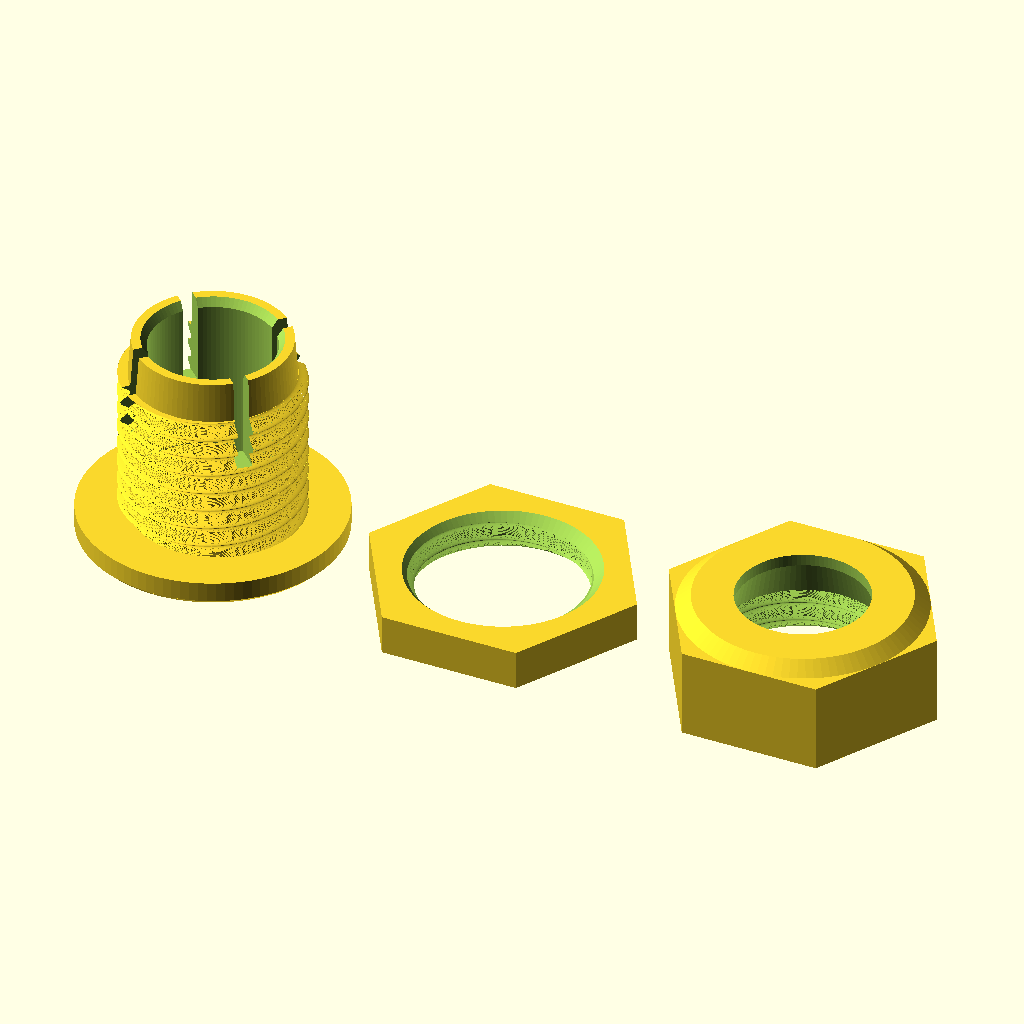
Cell 1 — every parameter at its default value.
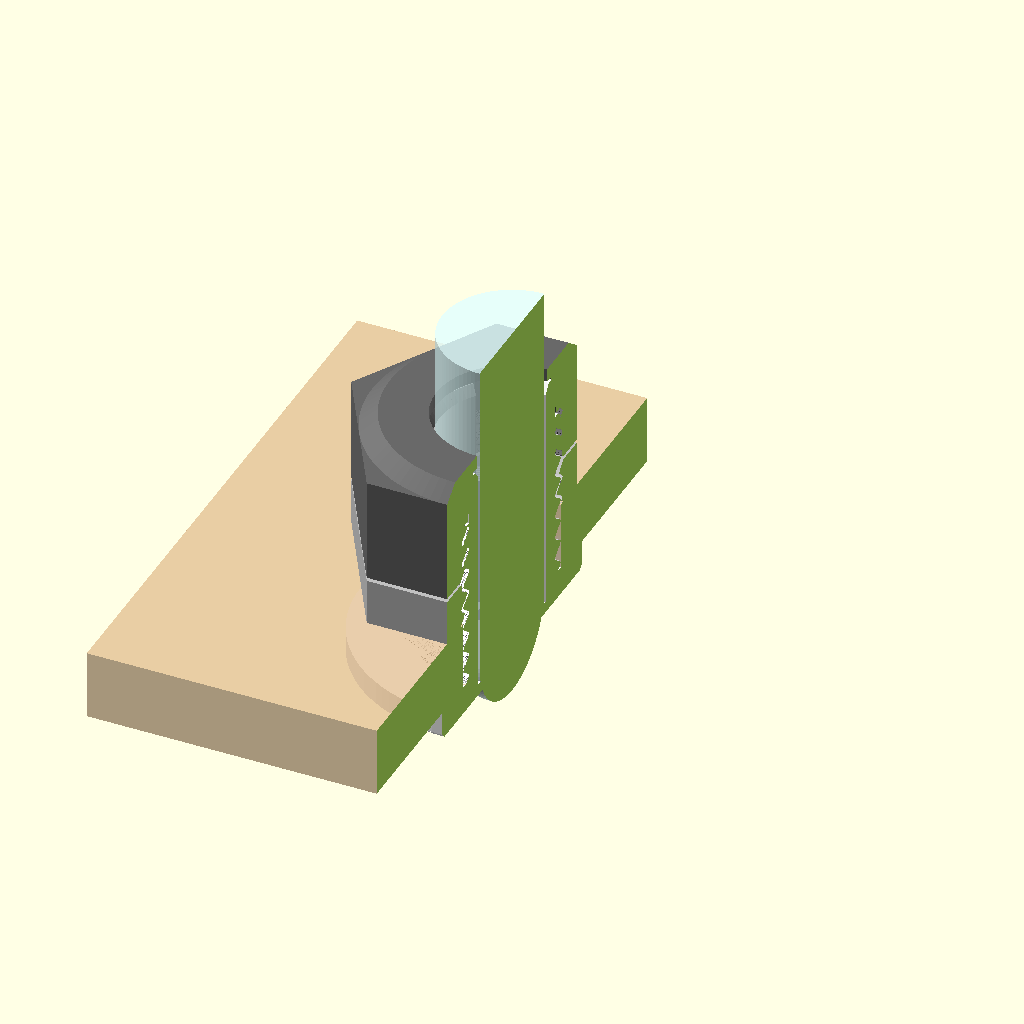
Cell 2: the same model with piece = "coupe_assemblage".
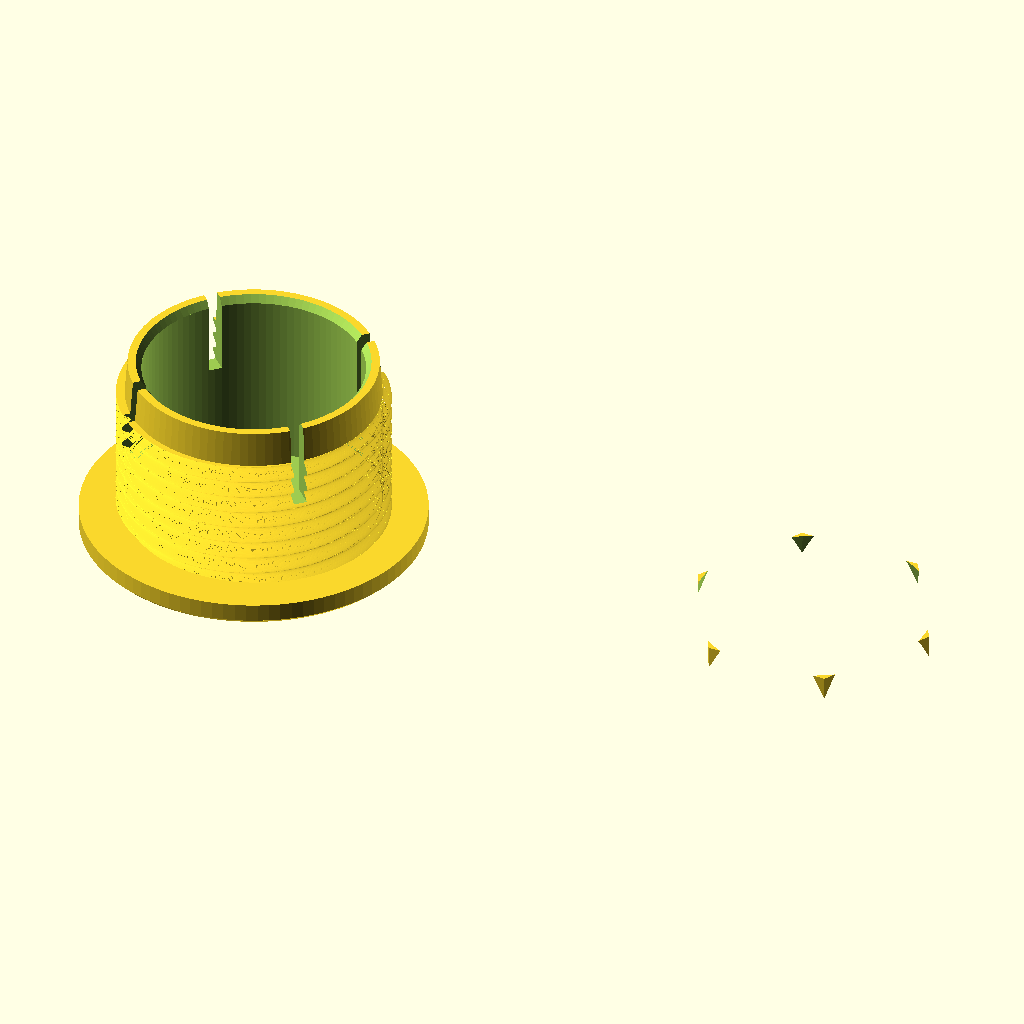
Cell 3: the same model with pixel_d = 24.
The same orthographic view direction (rotation 55°, 0°, 25°; colour scheme Cornfield) for every cell, with the view re-fitted per cell, so scale and position can differ between cells.
Source of the model, mecanique/presse_etoupe_pixel12.scad:
// Presse-étoupe pour pixel LED WS2811 « bullet » 12 mm — panneau bois / MDF 3 à 6 mm
// Armoire à clés connectée — Tomacbe — licence MIT
//
// 3 pièces, comme un vrai presse-étoupe :
//   corps        : collerette visible à l'avant + tige filetée qui traverse le panneau,
//                  terminée à l'arrière par une PINCE (4 lamelles)
//   contre-ecrou : serre le corps contre le panneau (côté arrière)
//   ecrou-chapeau: se visse sur la pince ; son cône intérieur resserre les lamelles sur le pixel
//
// Montage (le pixel reste sur sa chaîne, rien à démonter) :
//   1. percer le panneau au diamètre « perçage » (18 mm par défaut) ;
//   2. enfiler l'écrou-chapeau puis le contre-écrou sur le pixel PAR LE DÔME (ils glissent vers les fils) ;
//   3. passer le corps dans le trou par l'avant du panneau ;
//   4. pousser le pixel par l'arrière dans le corps, dôme vers l'avant, jusqu'à la butée ;
//   5. visser le contre-écrou contre le panneau, puis l'écrou-chapeau sur la pince : le pixel est serré.
//
// Impression : PETG (ou PLA), corps collerette sur le plateau, écrous à plat, sans support, couche 0,2 mm.

/* [Pièce] */
piece = "plateau";          // [corps, contre_ecrou, ecrou_chapeau, plateau, coupe_assemblage]

/* [Pixel — mesures au pied à coulisse] */
pixel_d = 12.0;            // diamètre du corps du pixel
jeu_pixel = 0.4;           // jeu dans l'alésage
butee = true;              // lèvre à l'avant qui arrête le pixel (le dôme se voit par la fenêtre)
fenetre_d = 10.5;          // diamètre de la fenêtre avant (si butée)

/* [Panneau] */
panneau_max = 6;           // épaisseur maxi du panneau

/* [Corps] */
collerette_h = 2.5;
collerette_deb = 4;        // débord de la collerette autour du perçage
paroi = 1.6;
pince_l = 4;               // longueur de la zone de serrage (bout des lamelles)
nb_lamelles = 4;
fente_lamelles = 1.5;

/* [Filetage] */
pas = 2.0;
prof_filet = 1.0;
jeu_filet = 0.35;          // augmenter si trop serré

/* [Écrous] */
plats = 24;                // dimension sur plats des écrous
contre_ecrou_h = 4;
chapeau_filet_h = 5;       // partie filetée de l'écrou-chapeau
serrage = 0.5;             // resserrement radial des lamelles en fin de vissage

$fn = 96;

// ------------------------------------------------------------------ dimensions dérivées
alesage = pixel_d + jeu_pixel;
filet_d = ceil(alesage + 2 * paroi + 2 * prof_filet);
percage = filet_d;
filet_l = panneau_max + contre_ecrou_h + chapeau_filet_h;
tige_l = filet_l + pince_l;
corps_h = collerette_h + tige_l;
collerette_d = percage + 2 * collerette_deb;
r_pince = filet_d / 2 - prof_filet;                 // rayon extérieur du bout des lamelles
chapeau_h = chapeau_filet_h + pince_l + 1.2;

echo(str("PERÇAGE ", percage, " mm | filet ", filet_d, " x ", pas, " | corps ", corps_h,
         " mm | écrous ", plats, " sur plats"));

module filet(d, l, jeu = 0) {
    linear_extrude(height = l, twist = -360 * l / pas, slices = ceil(l / pas * 36), convexity = 6)
        translate([prof_filet / 2, 0]) circle(d = d - prof_filet + 2 * jeu);
}

module hexagone(h) { cylinder(d = plats / cos(30), h = h, $fn = 6); }

// ------------------------------------------------------------------ corps
module corps() {
    difference() {
        union() {
            // collerette visible avec petit chanfrein
            cylinder(d1 = collerette_d - 1, d2 = collerette_d, h = 0.5);
            translate([0, 0, 0.5]) cylinder(d = collerette_d, h = collerette_h - 0.5);
            // tige filetée
            translate([0, 0, collerette_h - 0.01]) filet(filet_d, filet_l + 0.01);
            // bout de pince lisse, légèrement conique pour l'entrée de l'écrou-chapeau
            translate([0, 0, collerette_h + filet_l])
                cylinder(r1 = r_pince, r2 = r_pince - 0.3, h = pince_l);
        }
        // alésage du pixel
        translate([0, 0, butee ? 1.0 : -1]) cylinder(d = alesage, h = corps_h + 2);
        if (butee) translate([0, 0, -1]) cylinder(d = fenetre_d, h = 3);
        // lamelles de la pince : fentes à partir de la zone du contre-écrou
        for (i = [0 : nb_lamelles - 1])
            rotate([0, 0, i * 360 / nb_lamelles + 45])
                translate([0, -fente_lamelles / 2, collerette_h + panneau_max + contre_ecrou_h])
                    cube([filet_d, fente_lamelles, tige_l]);
        // chanfrein d'entrée arrière
        translate([0, 0, corps_h - 0.8]) cylinder(d1 = alesage, d2 = alesage + 1.2, h = 0.81);
    }
}

// ------------------------------------------------------------------ contre-écrou
module contre_ecrou() {
    difference() {
        hexagone(contre_ecrou_h);
        translate([0, 0, -0.01]) filet(filet_d, contre_ecrou_h + 0.02, jeu_filet);
        translate([0, 0, -0.01]) cylinder(d1 = filet_d + 1, d2 = filet_d - 1, h = 1);
        translate([0, 0, contre_ecrou_h - 0.99]) cylinder(d1 = filet_d - 1, d2 = filet_d + 1, h = 1);
    }
}

// ------------------------------------------------------------------ écrou-chapeau (cône de serrage)
module ecrou_chapeau() {
    difference() {
        union() {
            hexagone(chapeau_filet_h + pince_l);
            translate([0, 0, chapeau_filet_h + pince_l - 0.01])
                cylinder(d1 = plats, d2 = plats - 3, h = 1.2);
        }
        translate([0, 0, -0.01]) filet(filet_d, chapeau_filet_h + 0.02, jeu_filet);
        translate([0, 0, -0.01]) cylinder(d1 = filet_d + 1, d2 = filet_d - 1, h = 1);
        // cône intérieur : se referme vers le haut pour resserrer les lamelles
        translate([0, 0, chapeau_filet_h - 0.01])
            cylinder(r1 = r_pince + 0.2, r2 = r_pince - 0.3 - serrage, h = pince_l + 0.02);
        // passage du pixel (le chapeau s'enfile par le dôme)
        cylinder(d = alesage + 0.6, h = chapeau_h + 2);
    }
}

// ------------------------------------------------------------------ sortie
if (piece == "corps") corps();
else if (piece == "contre_ecrou") contre_ecrou();
else if (piece == "ecrou_chapeau") ecrou_chapeau();
else if (piece == "plateau") {
    corps();
    translate([collerette_d / 2 + plats / 2 + 5, 0, 0]) contre_ecrou();
    translate([collerette_d / 2 + plats * 1.5 + 12, 0, 0]) ecrou_chapeau();
} else if (piece == "coupe_assemblage") {
    difference() {
        union() {
            color("white") corps();
            color("burlywood", 0.7) translate([0, 0, collerette_h]) difference() {
                translate([-25, -25, 0]) cube([50, 50, panneau_max]);
                translate([0, 0, -1]) cylinder(d = percage, h = panneau_max + 2);
            }
            color("silver") translate([0, 0, collerette_h + panneau_max]) contre_ecrou();
            color("dimgray") translate([0, 0, collerette_h + panneau_max + contre_ecrou_h + 0.3]) ecrou_chapeau();
            // pixel 12 mm (dôme en butée contre la lèvre avant)
            color("lightcyan", 0.8) translate([0, 0, butee ? 1.0 : -3]) {
                translate([0, 0, 1.5]) cylinder(d = pixel_d, h = 28);
                translate([0, 0, 1.5]) sphere(d = pixel_d) ;
            }
        }
        translate([0, -40, -10]) cube([80, 80, 80]);
    }
}
Parameter table extracted from the source (name, type, default, range or options):
piece: string, default "plateau", options "corps", "contre_ecrou", "ecrou_chapeau", "plateau", "coupe_assemblage"
pixel_d: number, default 12
jeu_pixel: number, default 0.4
butee: bool, default true
fenetre_d: number, default 10.5
panneau_max: number, default 6
collerette_h: number, default 2.5
collerette_deb: number, default 4
paroi: number, default 1.6
pince_l: number, default 4
nb_lamelles: number, default 4
fente_lamelles: number, default 1.5
pas: number, default 2
prof_filet: number, default 1
jeu_filet: number, default 0.35
plats: number, default 24
contre_ecrou_h: number, default 4
chapeau_filet_h: number, default 5
serrage: number, default 0.5
